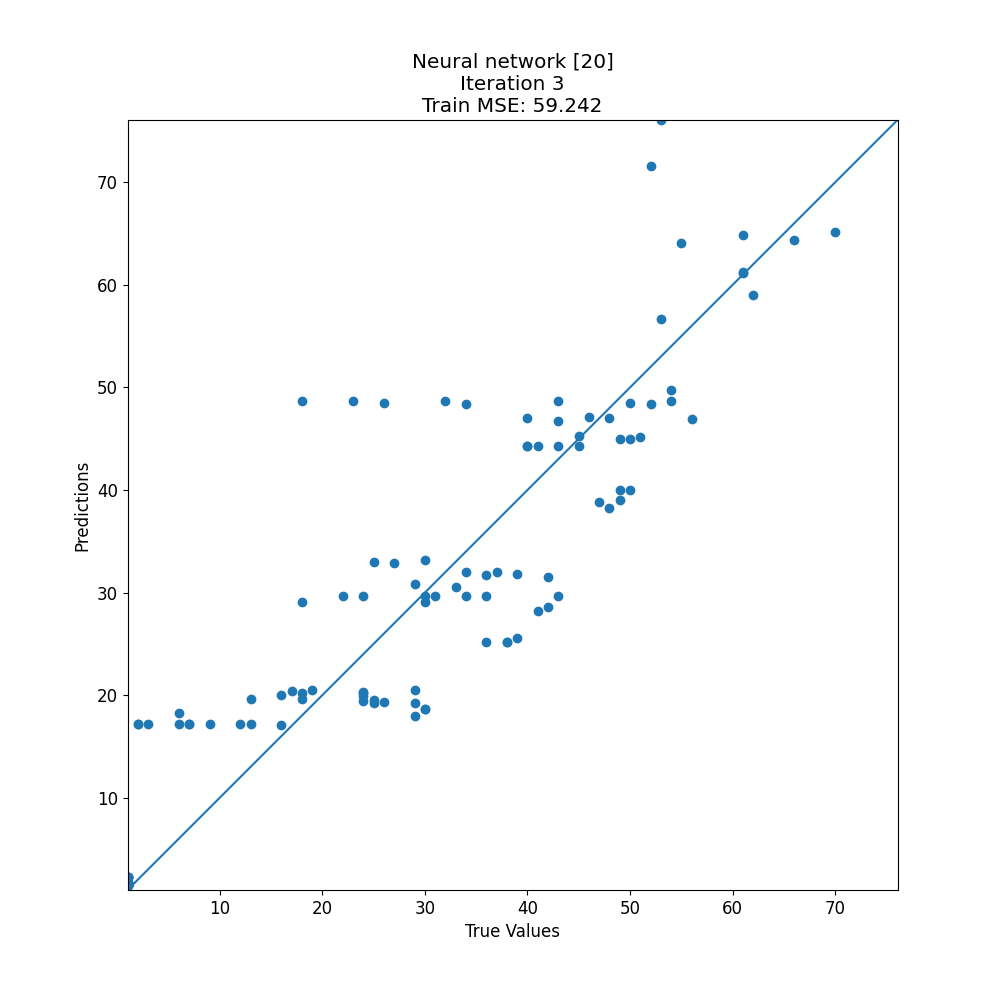

The table this chart was drawn from, first rows:
target, prediction
29, 19.2
48, 47.03
49, 39.98
1, 2.221
6, 17.15
1, 1.503
26, 48.5
32, 48.71
1, 2.252
6, 18.3
1, 1.503
1, 1.613
42, 31.5
1, 1.613
30, 18.61
7, 17.15
1, 1.503
43, 48.71
9, 17.15
48, 38.3
31, 29.7
61, 61.21
61, 61.23
41, 28.19
1, 1.503
49, 45
49, 38.99
18, 20.21
29, 17.92
13, 19.6
30, 29.7
1, 1.62
24, 19.45
42, 28.58
1, 1.503
45, 45.26
1, 1.692
1, 1.558
13, 17.15
1, 1.503
66, 64.38
45, 44.34
1, 2.266
1, 1.692
24, 29.69
34, 29.7
70, 65.12
24, 20.24
22, 29.69
1, 1.689
30, 33.16
1, 1.613
61, 64.9
30, 29.06
1, 1.684
1, 1.61
43, 29.71
1, 1.692
1, 1.684
1, 1.503
... 80 more rows
